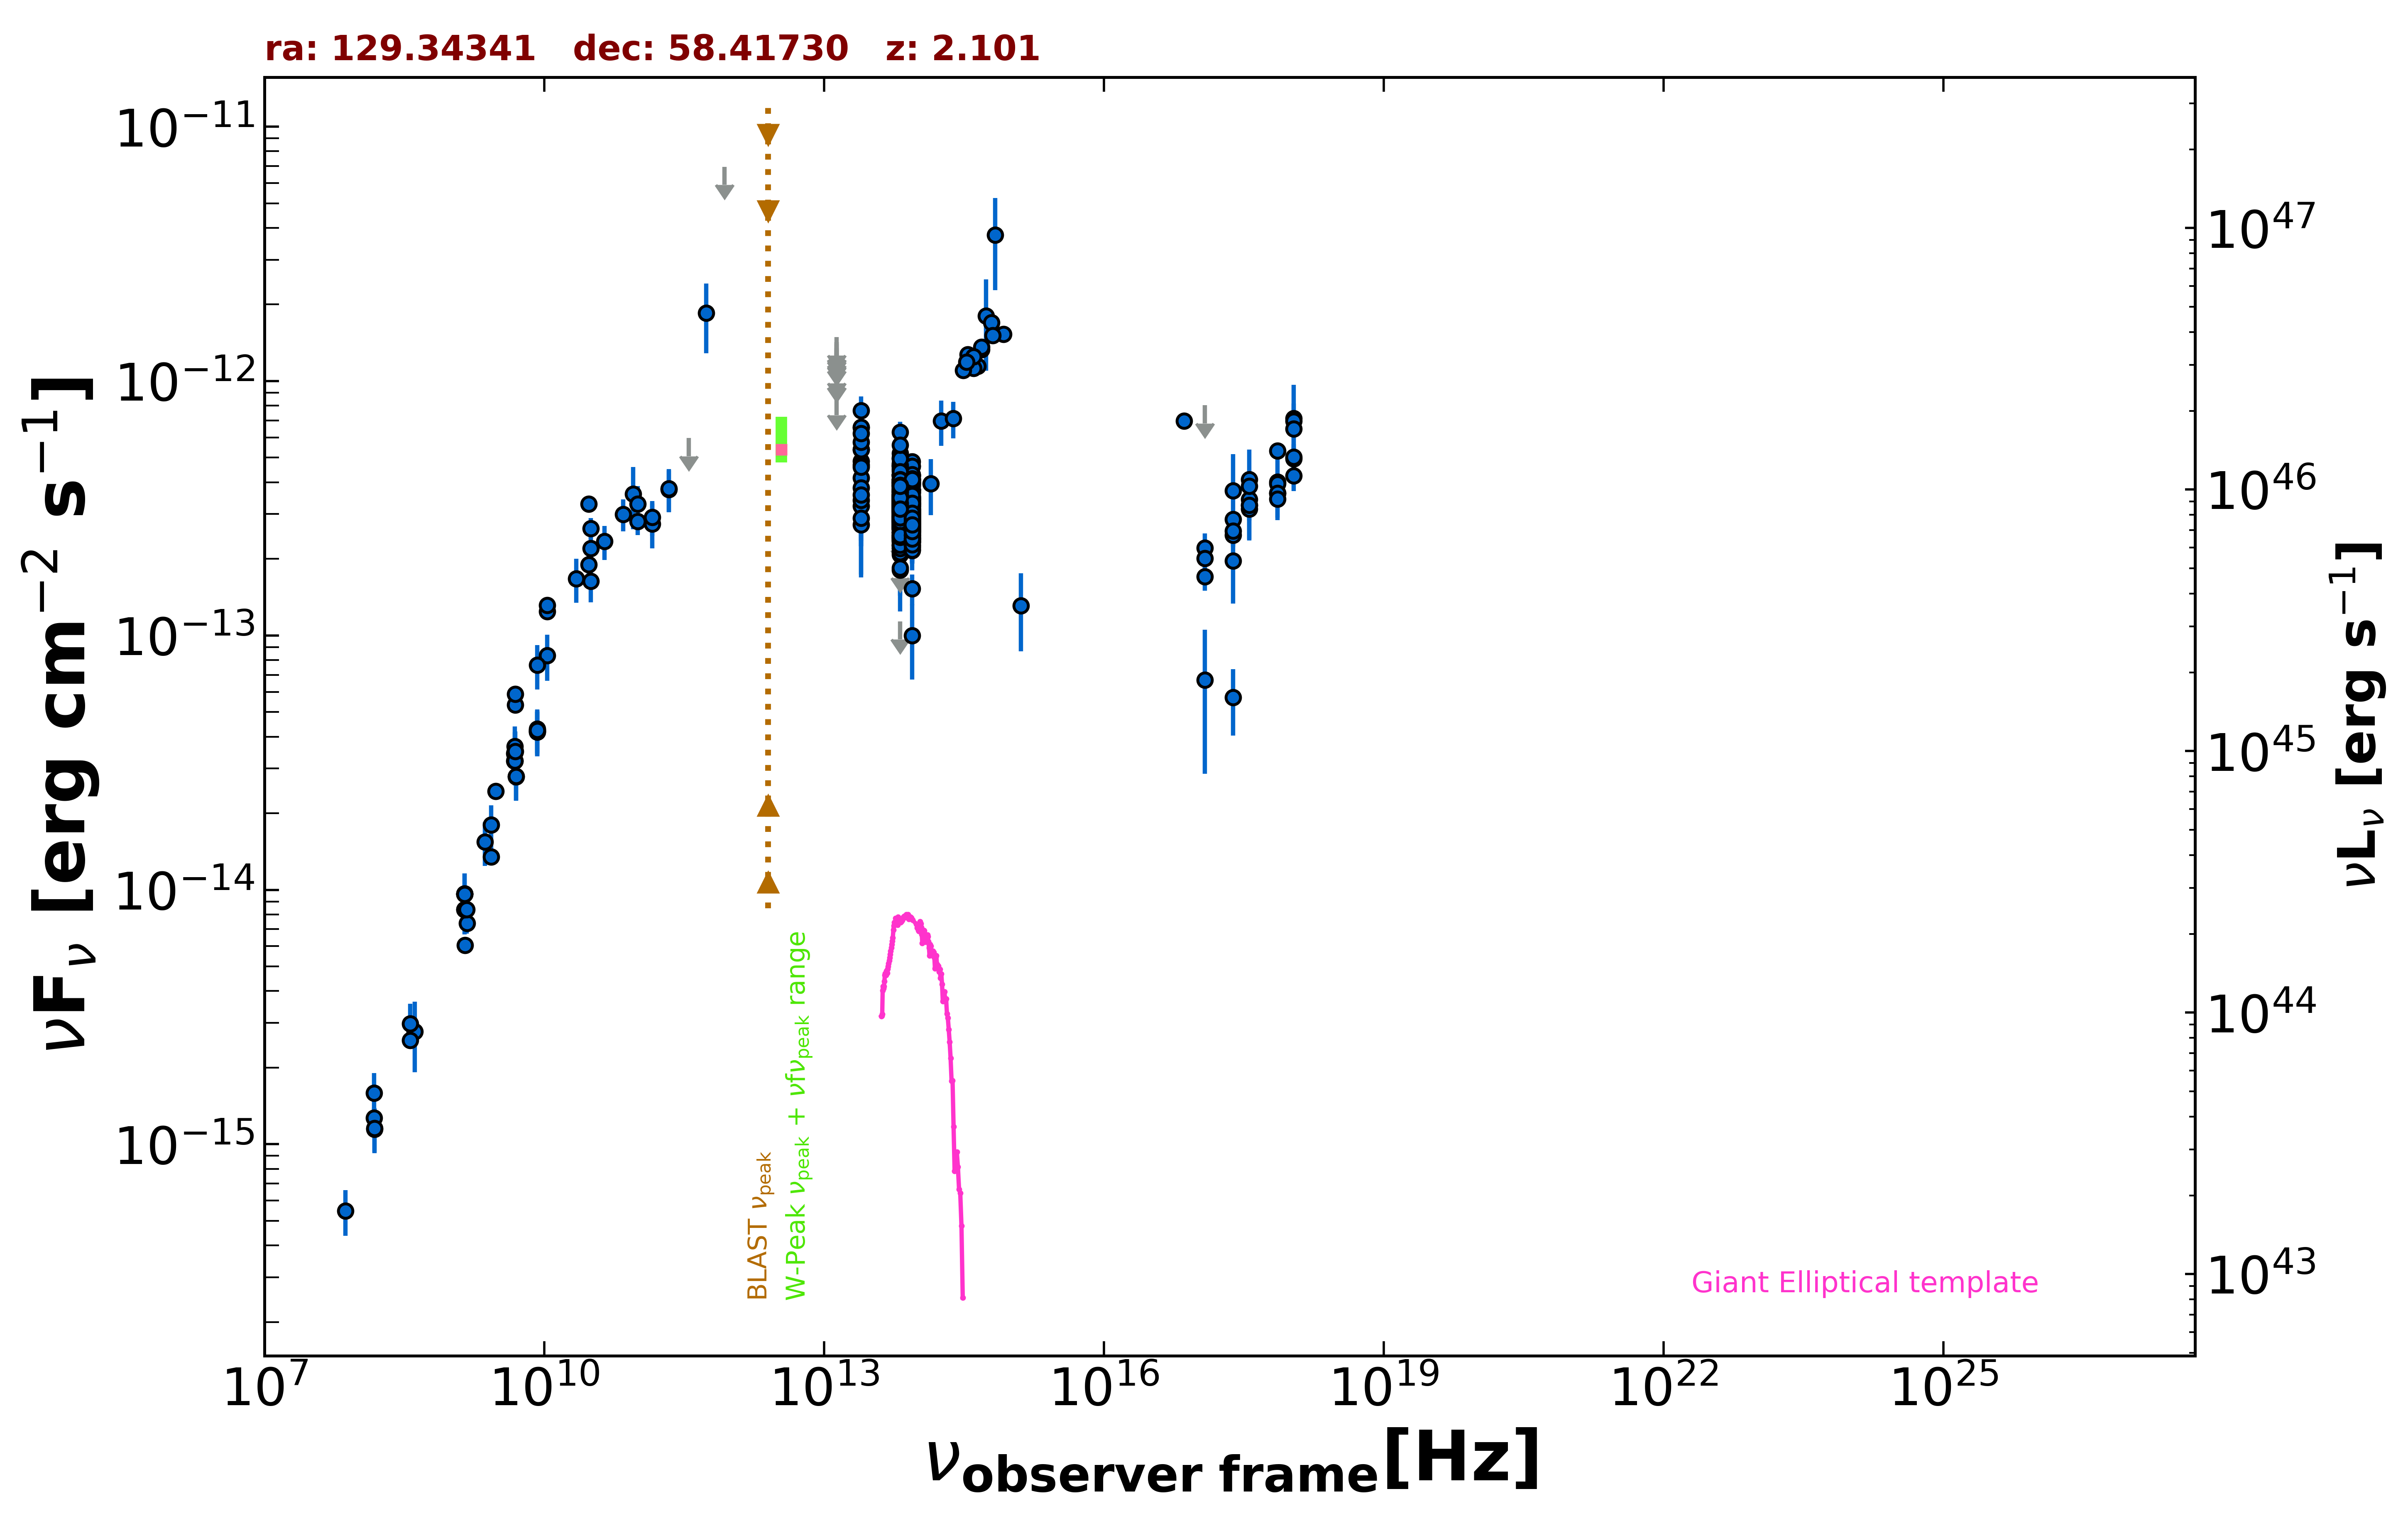

The table this chart was drawn from, first rows:
freq., flux, err_flux, MJD_start, MJD_end, flag, catalog, reference
1.400e+09, 9.628e-15, 2.500e-18, 55000, 55000, , FIRST, White et al. 1997  ApJ  475 479
1.400e+09, 9.666e-15, 2.895e-16, 55000, 55000, , NVSS, Condon et al. 1998  AJ  115  1693
3.000e+09, 2.442e-14, 5.000e-17, 55000, 55000, , VLASSQL, Gordon et al. 2021  ApJS  255  30
2.418e+17, 2.478e-13, 2.580e-14, 55990, 58759, , 1OUSX, Giommi et al. in preparation
1.209e+17, 1.704e-13, 2.060e-14, 55990, 58759, , 1OUSX, Giommi et al. in preparation
3.627e+17, 3.252e-13, 3.100e-14, 55990, 58759, , 1OUSX, Giommi et al. in preparation
7.253e+17, 4.006e-13, 2.430e-14, 55990, 58759, , 1OUSX, Giommi et al. in preparation
1.088e+18, 4.954e-13, 5.340e-14, 55990, 58759, , 1OUSX, Giommi et al. in preparation
7.253e+17, 3.627e-13, 2.535e-14, 55000, 55000, , 2SXPS, Evans et al. 2020  ApJS  247  54
1.209e+17, 2.209e-13, 3.055e-14, 55000, 55000, , 2SXPS, Evans et al. 2020  ApJS  247  54
3.627e+17, 3.423e-13, 3.780e-14, 55000, 55000, , 2SXPS, Evans et al. 2020  ApJS  247  54
1.088e+18, 5.025e-13, 6.235e-14, 55000, 55000, , 2SXPS, Evans et al. 2020  ApJS  247  54
2.418e+17, 5.701e-14, 1.663e-14, 55000, 55000, , IPC2E, Harris et al. 1990  VizieR  IX/13/2e
2.418e+17, 2.863e-13, 0.000e+00, 55000, 55000, , Chandra-CSC2, Evans et al. 2010  ApJS  189  37
1.088e+18, 7.132e-13, 0.000e+00, 55000, 55000, , Chandra-CSC2, Evans et al. 2010  ApJS  189  37
3.627e+17, 4.108e-13, 0.000e+00, 55000, 55000, , Chandra-CSC2, Evans et al. 2010  ApJS  189  37
7.253e+17, 5.322e-13, 0.000e+00, 55000, 55000, , Chandra-CSC2, Evans et al. 2010  ApJS  189  37
7.253e+16, 6.965e-13, 0.000e+00, 55000, 55000, , Chandra-CSC2, Evans et al. 2010  ApJS  189  37
1.500e+08, 1.267e-15, 1.270e-16, 55000, 55000, , TGSS150, Intema et al. 2017  A&A  598  A781
8.400e+09, 4.230e-14, 0.000e+00, 55000, 55000, , CRATES, Healey et al. 2007  ApJS  171  61
4.800e+09, 3.442e-14, 3.075e-15, 55000, 55000, , GB6, Gregory et al. 1996  ApJS  103  427
4.800e+09, 3.211e-14, 3.215e-15, 55000, 55000, , GB87, Gregory et al. 1992  VizieR  VIII/14/j20…
9.000e+10, 3.600e-13, 9.900e-14, 55000, 55000, , KUEHR, Kuehr et al. 1981  A&AS  45  367
4.900e+09, 5.341e-14, 4.900e-16, 55000, 55000, , KUEHR, Kuehr et al. 1981  A&AS  45  367
1.070e+10, 1.241e-13, 1.050e-15, 55000, 55000, , KUEHR, Kuehr et al. 1981  A&AS  45  367
1.070e+10, 1.315e-13, 4.250e-15, 55000, 55000, , KUEHR, Kuehr et al. 1981  A&AS  45  367
2.695e+09, 1.347e-14, 2.650e-16, 55000, 55000, , KUEHR, Kuehr et al. 1981  A&AS  45  367
1.480e+09, 7.400e-15, 4.440e-16, 55000, 55000, , KUEHR, Kuehr et al. 1981  A&AS  45  367
3.140e+10, 1.633e-13, 2.825e-14, 55000, 55000, , KUEHR, Kuehr et al. 1981  A&AS  45  367
4.080e+08, 2.774e-15, 8.565e-16, 55000, 55000, , KUEHR, Kuehr et al. 1981  A&AS  45  367
3.140e+10, 2.638e-13, 2.515e-14, 55000, 55000, , KUEHR, Kuehr et al. 1981  A&AS  45  367
4.900e+09, 5.880e-14, 2.940e-15, 55000, 55000, , KUEHR, Kuehr et al. 1981  A&AS  45  367
1.410e+09, 6.063e-15, 1.410e-16, 55000, 55000, , KUEHR, Kuehr et al. 1981  A&AS  45  367
3.140e+10, 2.198e-13, 4.710e-14, 55000, 55000, , KUEHR, Kuehr et al. 1981  A&AS  45  367
4.850e+09, 3.206e-14, 0.000e+00, 55000, 55000, , NORTH20, White and Becker  1992  ApJS  79  331
1.400e+09, 8.358e-15, 0.000e+00, 55000, 55000, , NORTH20, White and Becker  1992  ApJS  79  331
3.650e+08, 2.566e-15, 0.000e+00, 55000, 55000, , NORTH20, White and Becker  1992  ApJS  79  331
1.000e+11, 3.291e-13, 5.740e-14, 55000, 55000, , PCCS2100, GHz The Planck Collaboration 2018  A&A  …
1.430e+11, 2.748e-13, 5.495e-14, 55000, 55000, , PCCS2143, GHz The Planck Collaboration 2018  A&A  …
2.170e+11, 3.753e-13, 7.065e-14, 55000, 55000, , PCCS2217, GHz The Planck Collaboration 2018  A&A  …
3.000e+10, 3.285e-13, 1.745e-14, 55000, 55000, , PCCS2, 30 GHz The Planck Collaboration 2018  A&…
3.000e+10, 1.901e-13, 1.700e-14, 55000, 55000, , PCNT, The Planck Collaboration 2018  A&A  619 …
4.400e+10, 2.340e-13, 3.585e-14, 55000, 55000, , PCNT, The Planck Collaboration 2018  A&A  619 …
7.000e+10, 2.993e-13, 4.265e-14, 55000, 55000, , PCNT, The Planck Collaboration 2018  A&A  619 …
1.000e+11, 2.806e-13, 3.285e-14, 55000, 55000, , PCNT, The Planck Collaboration 2018  A&A  619 …
1.430e+11, 2.919e-13, 4.595e-14, 55000, 55000, , PCNT, The Planck Collaboration 2018  A&A  619 …
2.170e+11, 3.782e-13, 7.195e-14, 55000, 55000, , PCNT, The Planck Collaboration 2018  A&A  619 …
3.530e+11, 5.968e-13, 0.000e+00, 55000, 55000, UL, PCNT, The Planck Collaboration 2018  A&A  619 …
5.450e+11, 1.850e-12, 5.650e-13, 55000, 55000, , PCNT, The Planck Collaboration 2018  A&A  619 …
8.570e+11, 6.943e-12, 0.000e+00, 55000, 55000, UL, PCNT, The Planck Collaboration 2018  A&A  619 …
1.389e+14, 3.948e-13, 9.805e-14, 55000, 55000, , 2MASS, Skrutskie et al. 2006  AJ  131  1163
1.804e+14, 6.959e-13, 1.407e-13, 55000, 55000, , 2MASS, Skrutskie et al. 2006  AJ  131  1163
2.427e+14, 7.120e-13, 1.179e-13, 55000, 55000, , 2MASS, Skrutskie et al. 2006  AJ  131  1163
8.817e+13, 2.765e-13, 2.350e-15, 55000, 55000, , UNWISE, Schlafly et al. 2019  ApJS  240  30
6.517e+13, 3.118e-13, 3.600e-15, 55000, 55000, , UNWISE, Schlafly et al. 2019  ApJS  240  30
8.817e+13, 2.714e-13, 8.250e-15, 55000, 55000, , WISE, Wright et al. 2010  AJ  140  1868
6.517e+13, 3.238e-13, 1.045e-14, 55000, 55000, , WISE, Wright et al. 2010  AJ  140  1868
2.498e+13, 4.843e-13, 2.995e-14, 55000, 55000, , WISE, Wright et al. 2010  AJ  140  1868
1.363e+13, 6.631e-13, 1.228e-13, 55000, 55000, , WISE, Wright et al. 2010  AJ  140  1868
8.817e+13, 2.473e-13, 2.555e-14, 57478, 57478, , NEOWISE, Mainzer et al. 2014  ApJ  792  30
... 680 more rows
